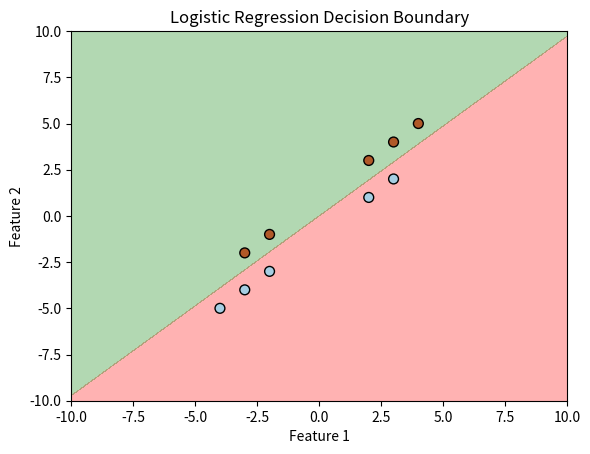

Recreate this plot in Python.

import random
import math
import numpy as np
import matplotlib.pyplot as plt

# 1. Logistic Regression (Binary Classification)
class LogisticRegression:
    def __init__(self, learning_rate=0.01, epochs=1000):
        self.learning_rate = learning_rate
        self.epochs = epochs
        self.weights = None
        self.bias = 0


    def log(self):
        if self.weights:
            for wgts in self.weights:
                print(f"weights = {wgts:.2f}")

        print(f"bias = {self.bias:.2f}")

    
    def reset(self, weights, bias):
        self.weights = weights
        self.bias = bias


    def sigmoid(self, z):
        # Clip values of z to prevent overflow in exp()
        z = max(min(z, 500), -500)  # Clip between -500 and 500
        return 1 / (1 + math.exp(-z))
    
    def activate(self, z):
        return self.sigmoid(z)
    
    def cross_entropy_loss(self, predictions, target_class):
        # Binary classification: predictions is a single scalar
        epsilon = 1e-15  # Small constant to prevent log(0)
    
        p = max(min(predictions, 1 - epsilon), epsilon)  # Clamp between [epsilon, 1 - epsilon]
        return - (target_class * math.log(p) + (1 - target_class) * math.log(1 - p))
    
    # Compute gradients for updating weights
    def compute_gradients(self, input_vector, target_class):
        
        # Compute weighted sums
        z = sum(w * x for w, x in zip(self.weights, input_vector)) + self.bias
        probabilities = self.activate(z)

        
        # Compute gradient updates for weights and biases
        total_loss = 0
    
        error = target_class - probabilities

        # Update weights
        #self.weights = [w + self.learning_rate * error * x for w, x in zip(self.weights, input_vector)]
        for i in range(len(input_vector)):
            self.weights[i] += self.learning_rate * error * input_vector[i]  
        
        # Update bias
        self.bias += self.learning_rate * error

        total_loss += self.cross_entropy_loss(probabilities, target_class)

        return total_loss
    
    def train(self, training_data):

        for epoch in range(self.epochs):
            for input_vector, target_class in training_data:

                total_loss = 0
                for input_vector, target_class in training_data:
                    loss = self.compute_gradients(input_vector, target_class)
                    total_loss += loss

                if epoch % 10 == 0:
                    print(f"Epoch {epoch}: Loss = {total_loss / len(training_data):.4f}")

                

    def predict(self, input_vector):
        probabilities = self.activate(sum(w * x for w, x in zip(self.weights, input_vector)) + self.bias)

        predicted_class = [1 if  probabilities>= 0.5 else 0]

        return predicted_class, probabilities
    

# Initialize weights and biases
weights = [0.8, 0.5]
bias = 0
        
training_data = [
    ([3, 2], 0),
    ([3, 4], 1),
    ([2, 1], 0),
    ([2, 3], 1),
    ([4, 5], 1),
    ([-3, -2], 1),
    ([-3, -4], 0),
    ([-2, -1], 1),
    ([-2, -3], 0),
    ([-4, -5], 0),
]


# Train and Predict
log_reg = LogisticRegression()
log_reg.reset(weights,bias)

log_reg.log()
log_reg.train(training_data)
log_reg.log()

input_vectors = [
    [3, 2],
    [1, 6],
    [5, 1],
    [2, 4],
    [1, 5],
]

for input_vector in input_vectors:
    predicted_class, probabilities = log_reg.predict(input_vector)
    print(f"Predicted Class: {predicted_class}, Probabilities: {probabilities:.2f}")


# Plotting the decision boundary
def plot_decision_boundary(log_reg, training_data, x_range=(-10, 10), y_range=(-10, 10)):
    # Extracting the first two features (ignoring the third for simplicity)
    X = np.array([np.array([x[0][0], x[0][1]]) for x in training_data])
    y = np.array([x[1] for x in training_data])

    # Create a meshgrid for plotting decision boundary
    xx, yy = np.meshgrid(np.linspace(x_range[0], x_range[1], 100), np.linspace(y_range[0], y_range[1], 100))
    Z = np.zeros(xx.shape)
    
    for i in range(xx.shape[0]):
        for j in range(yy.shape[1]):
            point = [xx[i, j], yy[i, j]]
            _, prob = log_reg.predict(point)
            Z[i, j] = prob

    # Plotting the data points and decision boundary
    plt.contourf(xx, yy, Z, levels=[0, 0.5, 1], alpha=0.3, colors=['r', 'g'])
    plt.scatter(X[:, 0], X[:, 1], c=y, s=50, edgecolor='k', cmap=plt.cm.Paired)
    plt.xlabel('Feature 1')
    plt.ylabel('Feature 2')
    plt.title('Logistic Regression Decision Boundary')
    plt.show()

# Plot the decision boundary
plot_decision_boundary(log_reg, training_data)